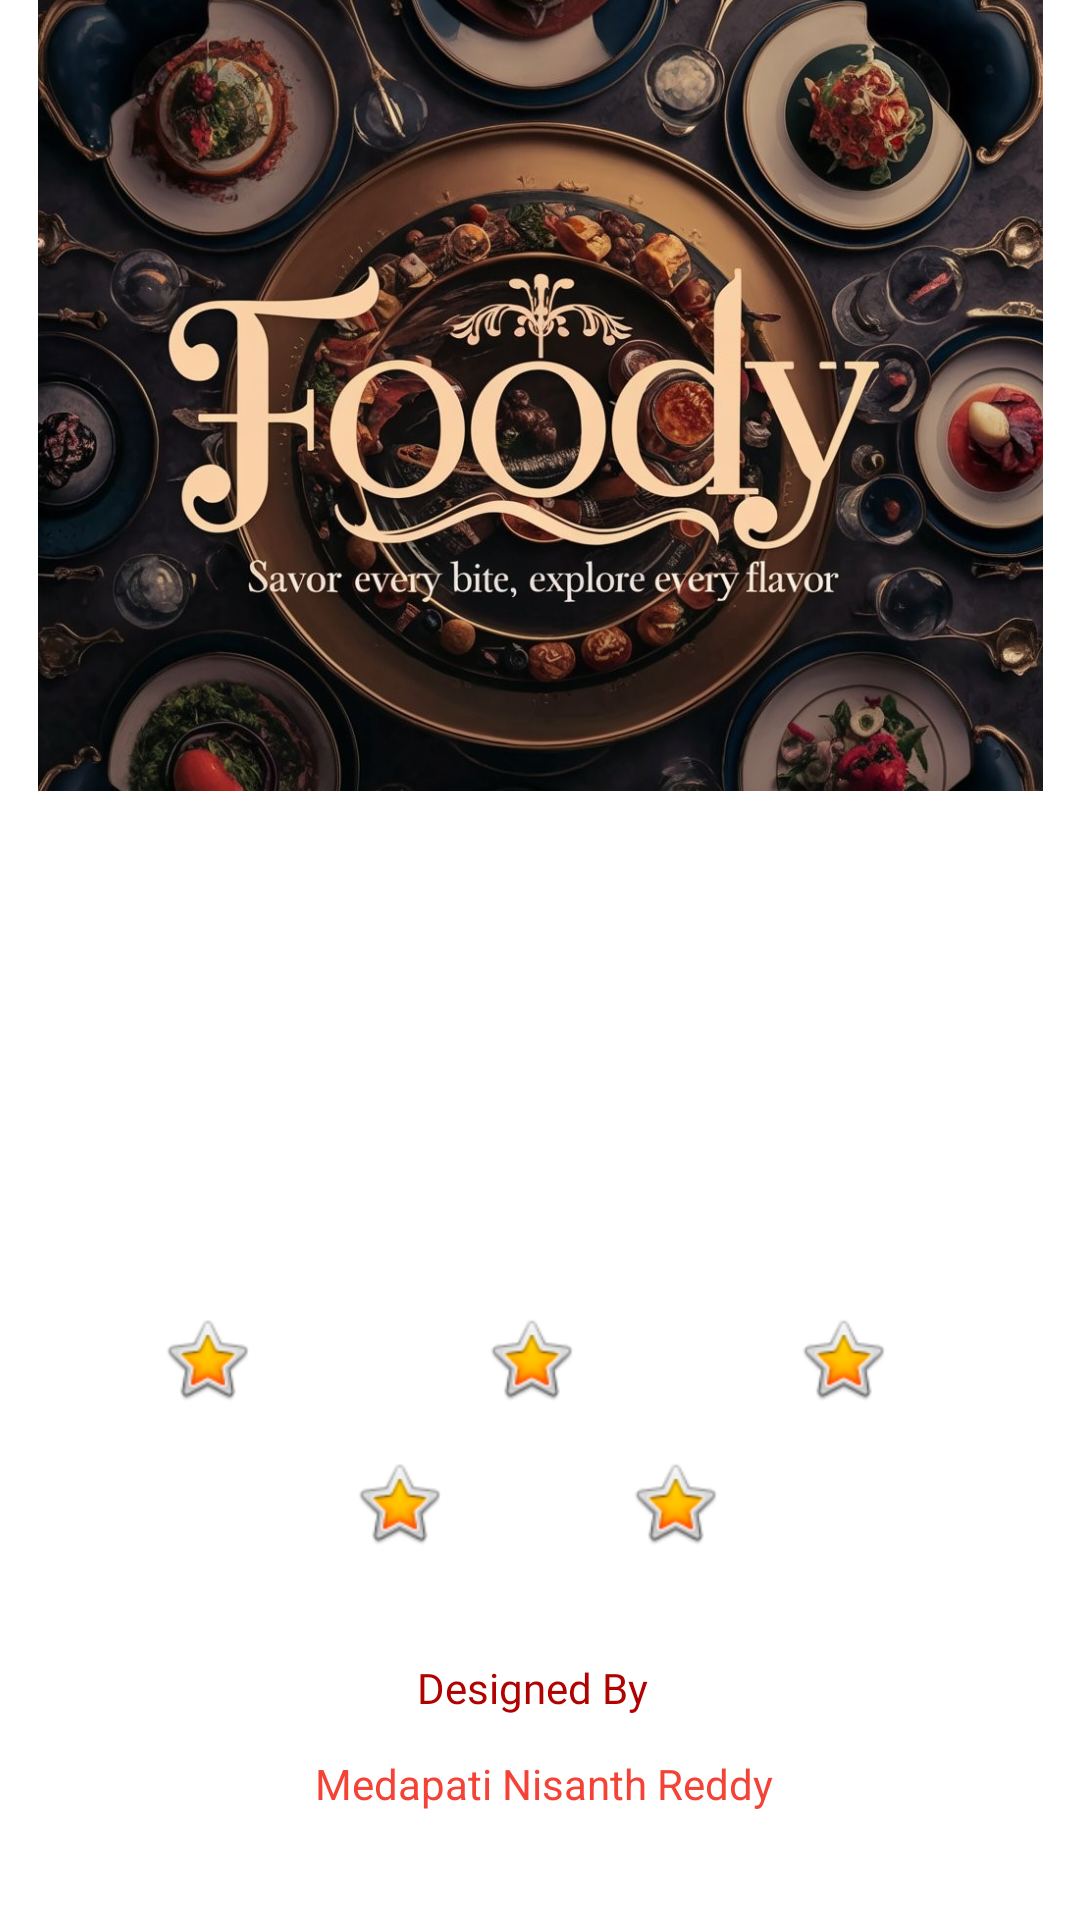

Reconstruct the res/layout file that produces this screen, plus the resources it refers to.
<!-- AndroidManifest.xml: application theme Theme.TheFoodApp -->
<!-- res/layout/activity_splash_screen.xml -->
<?xml version="1.0" encoding="utf-8"?>
<androidx.constraintlayout.widget.ConstraintLayout xmlns:android="http://schemas.android.com/apk/res/android"
    xmlns:app="http://schemas.android.com/apk/res-auto"
    xmlns:tools="http://schemas.android.com/tools"
    android:layout_width="match_parent"
    android:background="@color/white"
    android:layout_height="match_parent"
    tools:context=".Splash_Screen">


    <ImageView
        android:id="@+id/imageView16"
        android:layout_width="wrap_content"
        android:layout_height="wrap_content"
        android:layout_marginBottom="36dp"
        app:layout_constraintBottom_toTopOf="@+id/textView"
        app:layout_constraintEnd_toEndOf="@+id/textView"
        app:srcCompat="@android:drawable/btn_star_big_on" />

    <ImageView
        android:id="@+id/imageView15"
        android:layout_width="wrap_content"
        android:layout_height="wrap_content"
        android:layout_marginBottom="36dp"
        app:layout_constraintBottom_toTopOf="@+id/textView"
        app:layout_constraintStart_toStartOf="@+id/textView"
        app:srcCompat="@android:drawable/btn_star_big_on" />

    <ImageView
        android:id="@+id/imageView14"
        android:layout_width="wrap_content"
        android:layout_height="wrap_content"
        android:layout_marginStart="56dp"
        android:layout_marginBottom="16dp"
        app:layout_constraintBottom_toTopOf="@+id/imageView16"
        app:layout_constraintStart_toStartOf="@+id/imageView16"
        app:srcCompat="@android:drawable/btn_star_big_on" />

    <ImageView
        android:id="@+id/imageView13"
        android:layout_width="wrap_content"
        android:layout_height="wrap_content"
        android:layout_marginBottom="84dp"
        app:layout_constraintBottom_toTopOf="@+id/textView"
        app:layout_constraintEnd_toStartOf="@+id/imageView14"
        app:layout_constraintHorizontal_bias="0.513"
        app:layout_constraintStart_toEndOf="@+id/imageView12"
        app:srcCompat="@android:drawable/btn_star_big_on" />

    <ImageView
        android:id="@+id/imageView12"
        android:layout_width="wrap_content"
        android:layout_height="wrap_content"
        android:layout_marginEnd="32dp"
        android:layout_marginBottom="16dp"
        app:layout_constraintBottom_toTopOf="@+id/imageView15"
        app:layout_constraintEnd_toStartOf="@+id/imageView15"
        app:srcCompat="@android:drawable/btn_star_big_on" />

    <ImageView
        android:id="@+id/imageView6"
        android:layout_width="335dp"
        android:layout_height="294dp"
        android:layout_marginBottom="168dp"


        android:background="@drawable/shape"
        android:src="@drawable/icon_or_bg_1"
        app:layout_constraintBottom_toTopOf="@+id/imageView13"
        app:layout_constraintCircleRadius="@dimen/cardview_default_radius"
        app:layout_constraintEnd_toEndOf="parent"
        app:layout_constraintStart_toStartOf="parent" />

    <TextView
        android:id="@+id/textView"
        android:layout_width="124dp"
        android:layout_height="20dp"
        android:layout_marginBottom="12dp"
        android:fontFamily="@font/aguafina_script"
        android:text="Designed By "
        android:textAlignment="center"
        android:textColor="#B10202"
        app:layout_constraintBottom_toTopOf="@+id/textView2"
        app:layout_constraintEnd_toEndOf="@+id/textView2"
        app:layout_constraintHorizontal_bias="0.446"
        app:layout_constraintStart_toStartOf="@+id/textView2" />

    <TextView
        android:id="@+id/textView2"
        android:layout_width="171dp"
        android:layout_height="23dp"
        android:layout_marginBottom="32dp"
        android:text="Medapati Nisanth Reddy"
        android:textAlignment="center"
        android:textColor="#F44336"
        app:layout_constraintBottom_toBottomOf="parent"
        app:layout_constraintEnd_toEndOf="parent"
        app:layout_constraintHorizontal_bias="0.508"
        app:layout_constraintStart_toStartOf="parent"
        tools:fontFamily="@font/aguafina_script" />


</androidx.constraintlayout.widget.ConstraintLayout>
<!-- resources referenced by this layout -->
<resources>
  <color name="white">#FFFFFFFF</color>
  <!-- drawable icon_or_bg_1: jpeg bitmap (drawable, 236566 bytes) -->
  <!-- drawable shape (drawable) -->
  <?xml version="1.0" encoding="utf-8"?>
  
  <shape xmlns:android="http://schemas.android.com/apk/res/android"
      android:shape="rectangle">
      <stroke
          android:width="2dp"
          android:color="@color/white"/>
      <corners android:radius="130dp"
          />
  
  
  
  
  </shape>
  <style name="Theme.TheFoodApp" parent="Base.Theme.TheFoodApp" />
  <style name="Base.Theme.TheFoodApp" parent="Theme.Material3.DayNight.NoActionBar">
          
          <item name="colorPrimary">@color/red</item>
           <item name="colorPrimaryVariant">@color/red</item>
          <item name="android:statusBarColor">@color/red</item>
  
      </style>
  <color name="red">#C60000</color>
</resources>
